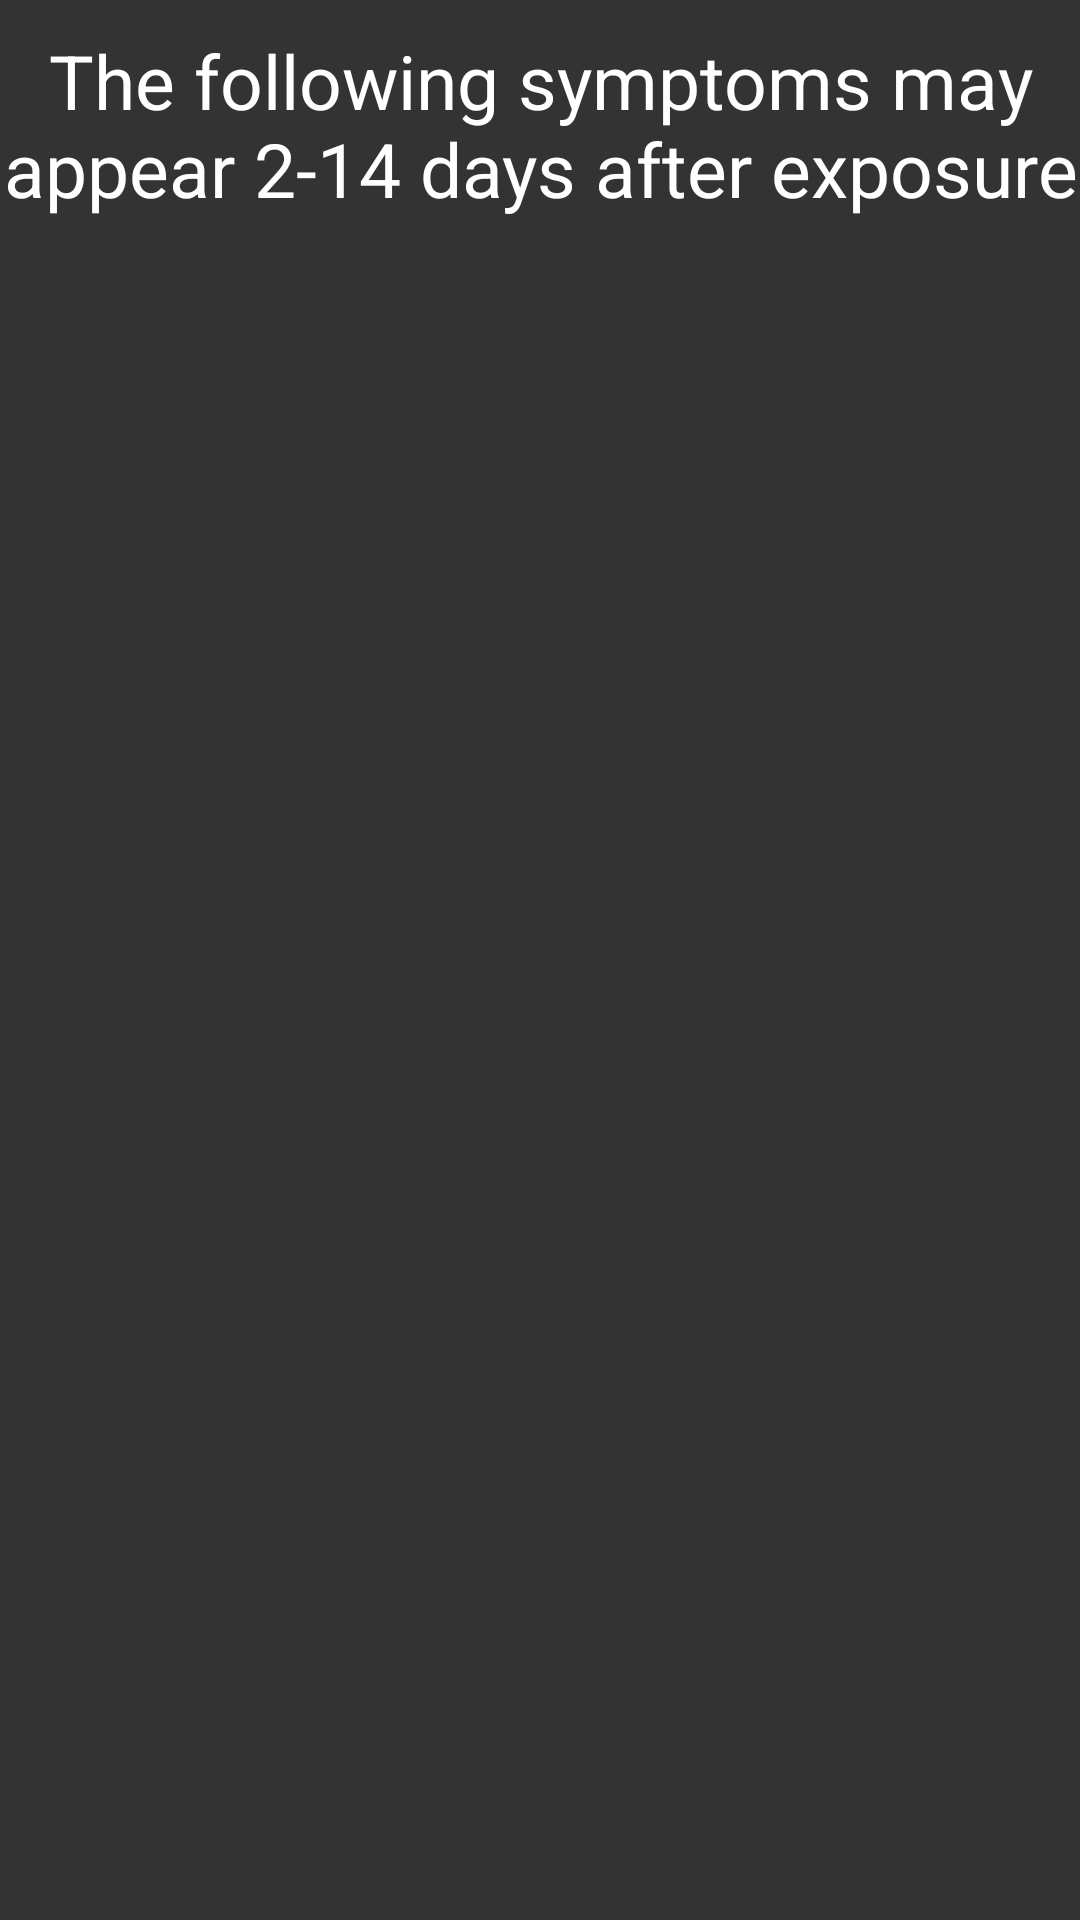

Write the Android layout XML for this screen, with the resource values it uses.
<!-- AndroidManifest.xml: application theme AppTheme -->
<!-- res/layout/fragment_symptoms.xml -->
<?xml version="1.0" encoding="utf-8"?>
<FrameLayout xmlns:android="http://schemas.android.com/apk/res/android"
    xmlns:tools="http://schemas.android.com/tools"
    android:layout_width="match_parent"
    android:layout_height="match_parent"
    tools:context="mtnload.project.coronavirus.fragments.SymptomsFragment"
    android:background="@drawable/background">

    <RelativeLayout
        android:layout_width="match_parent"
        android:layout_height="match_parent">

    <TextView
        android:id="@+id/main_symptoms"
        android:layout_width="match_parent"
        android:layout_height="wrap_content"
        android:text="@string/symptoms_main"
        android:layout_alignParentTop="true"
        android:layout_marginTop="10dp"
        android:gravity="center"
        android:textSize="25sp"
        android:textColor="@color/white"/>

    <androidx.recyclerview.widget.RecyclerView
        android:id="@+id/symptoms_recycler_view"
        android:layout_width="match_parent"
        android:layout_height="wrap_content"
        android:layout_below="@id/main_symptoms"
        android:layout_marginBottom="25dp"
        android:layout_marginTop="15dp">
    </androidx.recyclerview.widget.RecyclerView>

    </RelativeLayout>



</FrameLayout>
<!-- resources referenced by this layout -->
<resources>
  <color name="white">#FFFFFF</color>
  <!-- drawable background: png bitmap (drawable, 7248 bytes) -->
  <string name="symptoms_main">The following symptoms may appear 2-14 days after exposure</string>
  <style name="AppTheme" parent="Theme.AppCompat.Light.NoActionBar">
          
          <item name="colorPrimary">@color/colorMainYellow</item>
          <item name="colorPrimaryDark">@color/colorMainGray</item>
          <item name="colorAccent">@color/white</item>
      </style>
  <color name="colorMainYellow">#ffcc33</color>
  <color name="colorMainGray">#333333</color>
</resources>
